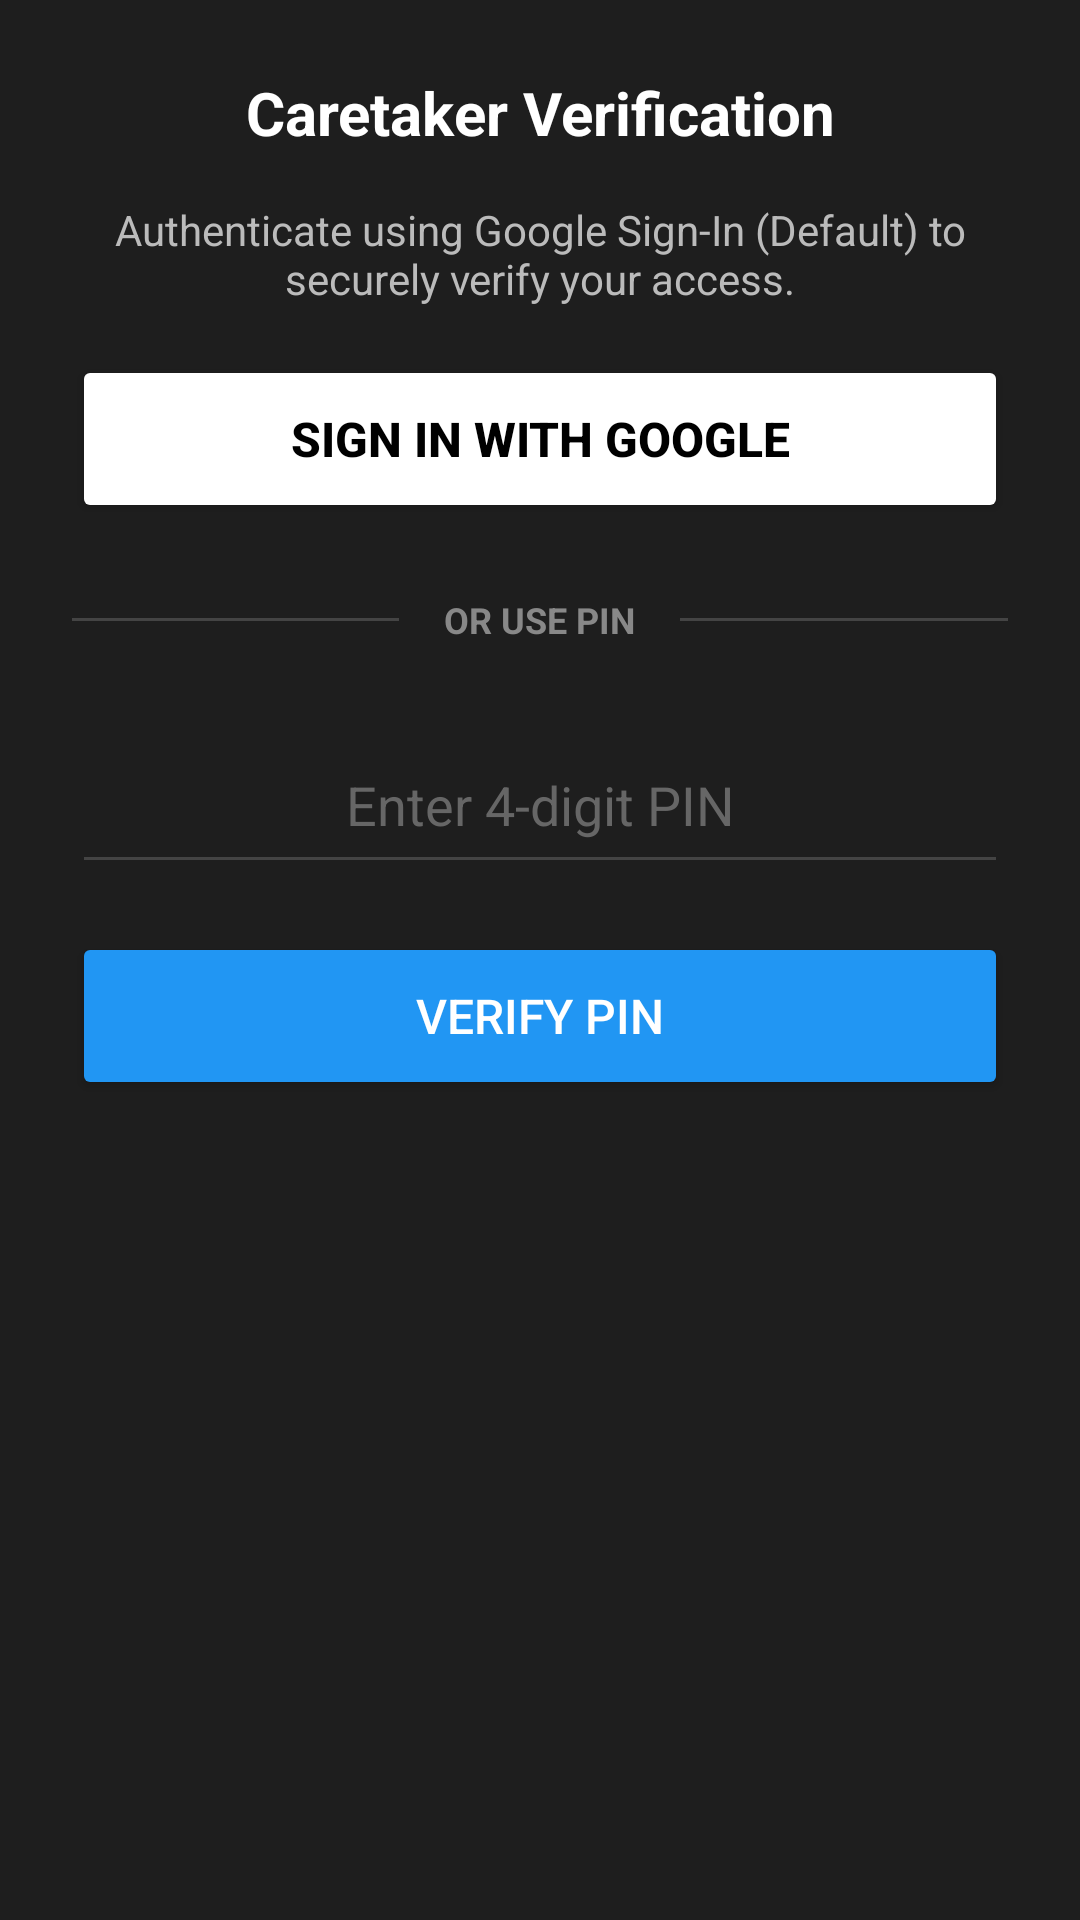

This screen was rendered from an Android layout file. Write that file and the resources it references.
<!-- AndroidManifest.xml: application theme Theme.SysLauncher -->
<!-- res/layout/dialog_caretaker_auth.xml -->
<?xml version="1.0" encoding="utf-8"?>
<LinearLayout xmlns:android="http://schemas.android.com/apk/res/android"
    android:layout_width="match_parent"
    android:layout_height="wrap_content"
    android:orientation="vertical"
    android:padding="24dp"
    android:background="#1E1E1E">

    <TextView
        android:id="@+id/tvAuthTitle"
        android:layout_width="match_parent"
        android:layout_height="wrap_content"
        android:text="Caretaker Verification"
        android:textSize="20sp"
        android:textStyle="bold"
        android:textColor="#FFFFFF"
        android:gravity="center"
        android:layout_marginBottom="16dp" />

    <TextView
        android:layout_width="match_parent"
        android:layout_height="wrap_content"
        android:text="Authenticate using Google Sign-In (Default) to securely verify your access."
        android:textSize="14sp"
        android:textColor="#BBBBBB"
        android:gravity="center"
        android:layout_marginBottom="16dp" />

    
    <Button
        android:id="@+id/btnAuthGoogle"
        android:layout_width="match_parent"
        android:layout_height="56dp"
        android:text="Sign In with Google"
        android:textSize="16sp"
        android:textStyle="bold"
        android:textColor="#000000"
        android:backgroundTint="#FFFFFF"
        android:layout_marginBottom="24dp" />

    <LinearLayout
        android:layout_width="match_parent"
        android:layout_height="wrap_content"
        android:orientation="horizontal"
        android:gravity="center"
        android:layout_marginBottom="24dp">
        <View
            android:layout_width="0dp"
            android:layout_height="1dp"
            android:layout_weight="1"
            android:background="#444444" />
        <TextView
            android:layout_width="wrap_content"
            android:layout_height="wrap_content"
            android:text=" OR USE PIN "
            android:textSize="12sp"
            android:textStyle="bold"
            android:textColor="#888888"
            android:layout_marginHorizontal="12dp" />
        <View
            android:layout_width="0dp"
            android:layout_height="1dp"
            android:layout_weight="1"
            android:background="#444444" />
    </LinearLayout>

    <EditText
        android:id="@+id/etAuthPin"
        android:layout_width="match_parent"
        android:layout_height="56dp"
        android:hint="Enter 4-digit PIN"
        android:textColorHint="#666666"
        android:textColor="#FFFFFF"
        android:inputType="numberPassword"
        android:backgroundTint="#444444"
        android:gravity="center"
        android:textSize="18sp"
        android:layout_marginBottom="16dp" />

    <Button
        android:id="@+id/btnAuthVerifyPin"
        android:layout_width="match_parent"
        android:layout_height="56dp"
        android:text="Verify PIN"
        android:textSize="16sp"
        android:textColor="#FFFFFF"
        android:backgroundTint="#2196F3" />

</LinearLayout>
<!-- resources referenced by this layout -->
<resources>
  <style name="Theme.SysLauncher" parent="Theme.MaterialComponents.DayNight.NoActionBar">
          <item name="android:statusBarColor">@android:color/transparent</item>
          <item name="android:navigationBarColor">@android:color/black</item>
          <item name="android:windowLightStatusBar" tools:targetApi="m">false</item>
          <item name="android:windowLightNavigationBar" tools:targetApi="o_mr1">false</item>
      </style>
</resources>
